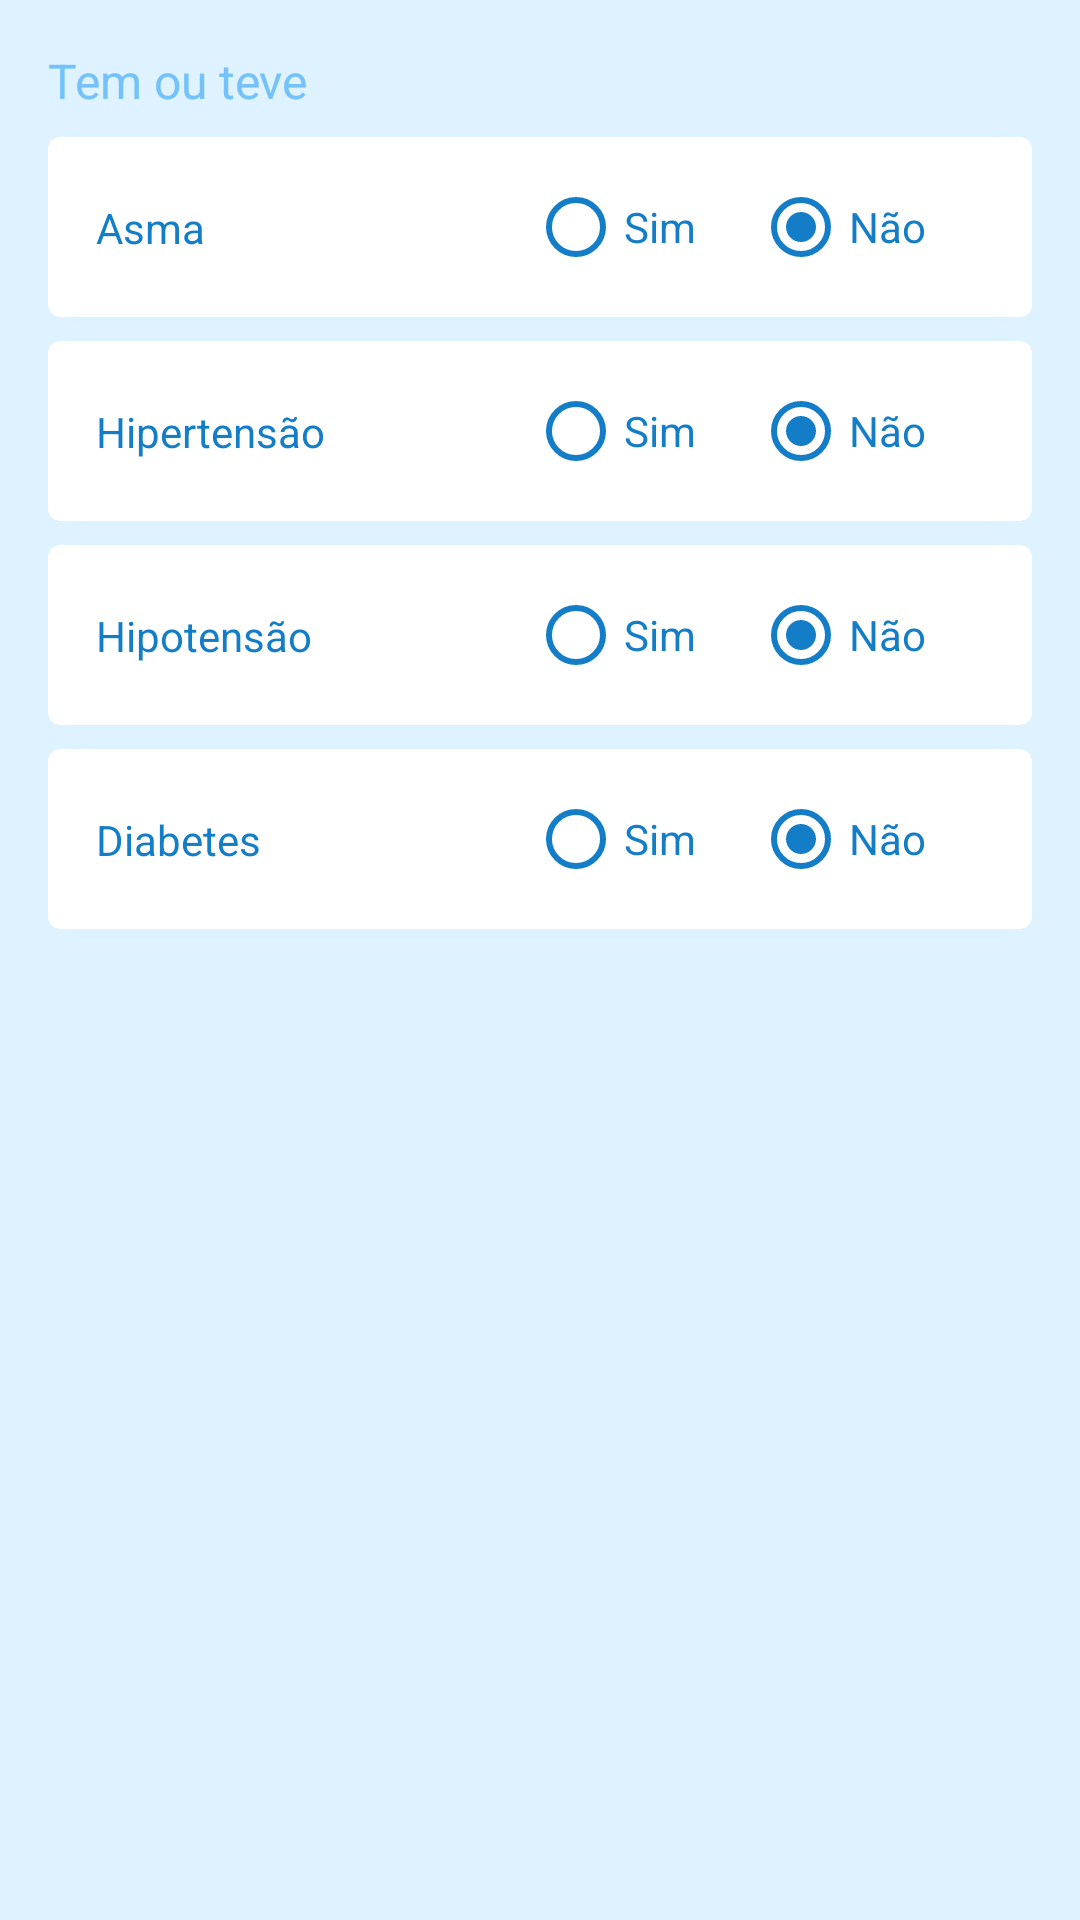

Layout XML and referenced resources for this Android screen:
<!-- AndroidManifest.xml: application theme AppTheme -->
<!-- res/layout/fragment_paciente_anamnese.xml -->
<?xml version="1.0" encoding="utf-8"?>
<android.support.constraint.ConstraintLayout xmlns:android="http://schemas.android.com/apk/res/android"
    xmlns:app="http://schemas.android.com/apk/res-auto"
    xmlns:tools="http://schemas.android.com/tools"
    android:layout_width="match_parent"
    android:layout_height="match_parent"
    android:layout_gravity="center">

    <ImageView
        android:id="@+id/imageView2"
        android:layout_width="0dp"
        android:layout_height="0dp"
        android:background="@color/corBackgroung"
        app:layout_constraintBottom_toBottomOf="parent"
        app:layout_constraintEnd_toEndOf="parent"
        app:layout_constraintHorizontal_bias="1.0"
        app:layout_constraintStart_toStartOf="parent"
        app:layout_constraintTop_toTopOf="parent"
        app:layout_constraintVertical_bias="1.0" />

    <TextView
        android:id="@+id/textView21"
        style="@style/Label"
        android:layout_width="wrap_content"
        android:layout_height="wrap_content"
        android:layout_marginTop="16dp"
        android:text="Tem ou teve"
        app:layout_constraintStart_toStartOf="@+id/cardAsma"
        app:layout_constraintTop_toTopOf="@+id/imageView2" />

    
    <android.support.v7.widget.CardView
        android:id="@+id/cardAsma"
        style="@style/Card"
        android:layout_marginTop="8dp"
        app:layout_constraintEnd_toEndOf="parent"
        app:layout_constraintStart_toStartOf="parent"
        app:layout_constraintTop_toBottomOf="@+id/textView21">

        <android.support.constraint.ConstraintLayout
            android:layout_width="match_parent"
            android:layout_height="match_parent"
            android:clickable="false"
            android:elevation="0dp">

            <TextView
                android:id="@+id/textView26"
                android:layout_width="128dp"
                android:layout_height="wrap_content"
                android:layout_marginStart="16dp"
                android:text="Asma"
                android:textColor="@color/corPrincipal"
                app:layout_constraintBottom_toBottomOf="parent"
                app:layout_constraintEnd_toStartOf="@+id/radioGroup2"
                app:layout_constraintStart_toStartOf="parent"
                app:layout_constraintTop_toTopOf="parent" />

            <RadioGroup
                android:id="@+id/radioGroup2"
                android:layout_width="0dp"
                android:layout_height="0dp"
                android:layout_margin="16dp"
                android:checkedButton="@id/rdbAsmaNao"
                android:orientation="horizontal"
                app:layout_constraintBottom_toBottomOf="parent"
                app:layout_constraintEnd_toEndOf="parent"
                app:layout_constraintStart_toEndOf="@+id/textView26"
                app:layout_constraintTop_toTopOf="parent">

                <RadioButton
                    android:id="@+id/rdbAsmaSim"
                    style="@style/RadioButton.sim"
                    android:layout_width="wrap_content"
                    android:layout_height="wrap_content" />

                <RadioButton
                    android:id="@+id/rdbAsmaNao"
                    style="@style/RadioButton.nao"
                    android:layout_width="wrap_content"
                    android:layout_height="wrap_content" />
            </RadioGroup>

        </android.support.constraint.ConstraintLayout>

    </android.support.v7.widget.CardView>

    
    <android.support.v7.widget.CardView
        android:id="@+id/cardHipertensao"
        style="@style/Card"
        app:layout_constraintEnd_toEndOf="parent"
        app:layout_constraintStart_toStartOf="parent"
        app:layout_constraintTop_toBottomOf="@+id/cardAsma">

        <android.support.constraint.ConstraintLayout
            android:layout_width="match_parent"
            android:layout_height="match_parent"
            android:clickable="false"
            android:elevation="0dp">

            <TextView
                android:id="@+id/textView27"
                android:layout_width="128dp"
                android:layout_height="wrap_content"
                android:layout_marginStart="16dp"
                android:text="Hipertensão"
                android:textColor="@color/corPrincipal"
                app:layout_constraintBottom_toBottomOf="parent"
                app:layout_constraintEnd_toStartOf="@+id/radioGroup3"
                app:layout_constraintStart_toStartOf="parent"
                app:layout_constraintTop_toTopOf="parent" />

            <RadioGroup
                android:id="@+id/radioGroup3"
                android:layout_width="0dp"
                android:layout_height="0dp"
                android:layout_margin="16dp"
                android:checkedButton="@id/rdbHipertensaoNao"
                android:orientation="horizontal"
                app:layout_constraintBottom_toBottomOf="parent"
                app:layout_constraintEnd_toEndOf="parent"
                app:layout_constraintStart_toEndOf="@+id/textView27"
                app:layout_constraintTop_toTopOf="parent">

                <RadioButton
                    android:id="@+id/rdbHipertensaoSim"
                    style="@style/RadioButton.sim"
                    android:layout_width="wrap_content"
                    android:layout_height="wrap_content" />

                <RadioButton
                    android:id="@+id/rdbHipertensaoNao"
                    style="@style/RadioButton.nao"
                    android:layout_width="wrap_content"
                    android:layout_height="wrap_content" />
            </RadioGroup>

        </android.support.constraint.ConstraintLayout>

    </android.support.v7.widget.CardView>

    


    
    <android.support.v7.widget.CardView
        android:id="@+id/cardHipotensao"
        style="@style/Card"
        app:layout_constraintEnd_toEndOf="parent"
        app:layout_constraintStart_toStartOf="parent"
        app:layout_constraintTop_toBottomOf="@+id/cardHipertensao">

        <android.support.constraint.ConstraintLayout
            android:layout_width="match_parent"
            android:layout_height="match_parent"
            android:clickable="false"
            android:elevation="0dp">

            <TextView
                android:id="@+id/textView28"
                android:layout_width="128dp"
                android:layout_height="wrap_content"
                android:layout_marginStart="16dp"
                android:text="Hipotensão"
                android:textColor="@color/corPrincipal"
                app:layout_constraintBottom_toBottomOf="parent"
                app:layout_constraintEnd_toStartOf="@+id/radioGroup4"
                app:layout_constraintStart_toStartOf="parent"
                app:layout_constraintTop_toTopOf="parent" />

            <RadioGroup
                android:id="@+id/radioGroup4"
                android:layout_width="0dp"
                android:layout_height="0dp"
                android:layout_margin="16dp"
                android:checkedButton="@id/rdbHipotensaoNao"
                android:orientation="horizontal"
                app:layout_constraintBottom_toBottomOf="parent"
                app:layout_constraintEnd_toEndOf="parent"
                app:layout_constraintStart_toEndOf="@+id/textView28"
                app:layout_constraintTop_toTopOf="parent">

                <RadioButton
                    android:id="@+id/rdbHipotensaoSim"
                    style="@style/RadioButton.sim"
                    android:layout_width="wrap_content"
                    android:layout_height="wrap_content" />

                <RadioButton
                    android:id="@+id/rdbHipotensaoNao"
                    style="@style/RadioButton.nao"
                    android:layout_width="wrap_content"
                    android:layout_height="wrap_content" />
            </RadioGroup>

        </android.support.constraint.ConstraintLayout>

    </android.support.v7.widget.CardView>

    <android.support.v7.widget.CardView
        android:id="@+id/cardDiabetes"
        style="@style/Card"
        app:layout_constraintEnd_toEndOf="parent"
        app:layout_constraintStart_toStartOf="parent"
        app:layout_constraintTop_toBottomOf="@+id/cardHipotensao">

        <android.support.constraint.ConstraintLayout
            android:layout_width="match_parent"
            android:layout_height="match_parent"
            android:clickable="false"
            android:elevation="0dp">

            <TextView
                android:id="@+id/textView29"
                android:layout_width="128dp"
                android:layout_height="wrap_content"
                android:layout_marginStart="16dp"
                android:text="Diabetes"
                android:textColor="@color/corPrincipal"
                app:layout_constraintBottom_toBottomOf="parent"
                app:layout_constraintEnd_toStartOf="@+id/radiogroup5"
                app:layout_constraintStart_toStartOf="parent"
                app:layout_constraintTop_toTopOf="parent" />

            <RadioGroup
                android:id="@+id/radiogroup5"
                android:layout_width="0dp"
                android:layout_height="0dp"
                android:layout_margin="16dp"
                android:checkedButton="@id/rdbDiabetesNao"
                android:orientation="horizontal"
                app:layout_constraintBottom_toBottomOf="parent"
                app:layout_constraintEnd_toEndOf="parent"
                app:layout_constraintStart_toEndOf="@+id/textView29"
                app:layout_constraintTop_toTopOf="parent">

                <RadioButton
                    android:id="@+id/rdbDiabetesSim"
                    style="@style/RadioButton.sim"
                    android:layout_width="wrap_content"
                    android:layout_height="wrap_content" />

                <RadioButton
                    android:id="@+id/rdbDiabetesNao"
                    style="@style/RadioButton.nao"
                    android:layout_width="wrap_content"
                    android:layout_height="wrap_content" />
            </RadioGroup>

        </android.support.constraint.ConstraintLayout>

    </android.support.v7.widget.CardView>

</android.support.constraint.ConstraintLayout>
<!-- resources referenced by this layout -->
<resources>
  <color name="corBackgroung">#DFF2FF</color>
  <color name="corPrincipal">#147DC7</color>
  <style name="Card">
          <item name="android:layout_width">match_parent</item>
          <item name="android:layout_height">60dp</item>
          <item name="android:layout_marginStart">16dp</item>
          <item name="android:layout_marginEnd">16dp</item>
          <item name="android:layout_marginTop">8dp</item>
          <item name="cardCornerRadius">4dp</item>
          <item name="elevation">0dp</item>
      </style>
  <style name="Label">
          <item name="fontFamily">@font/roboto_medium</item>
          <item name="android:textSize">16sp</item>
          <item name="android:textColor">@color/colorLabel</item>
      </style>
  <style name="RadioButton.nao" parent="RadioButton">
          <item name="android:text">Não</item>
      </style>
  <style name="RadioButton.sim" parent="RadioButton">
          <item name="android:text">Sim</item>
      </style>
  <style name="AppTheme" parent="Theme.AppCompat.Light.DarkActionBar">
          
          <item name="colorPrimary">#147DC7</item>
          <item name="colorPrimaryDark">#013255</item>
          <item name="colorAccent">#48A4E4</item>
      </style>
  <color name="colorLabel">#74C2F9</color>
  <style name="RadioButton" parent="SelectionControls">
          <item name="android:layout_gravity">center</item>
          <item name="android:layout_weight">0.5</item>
      </style>
  <style name="SelectionControls">
          <item name="android:buttonTint">@color/corPrincipal</item>
          <item name="android:textColor">@color/corPrincipal</item>
      </style>
</resources>
